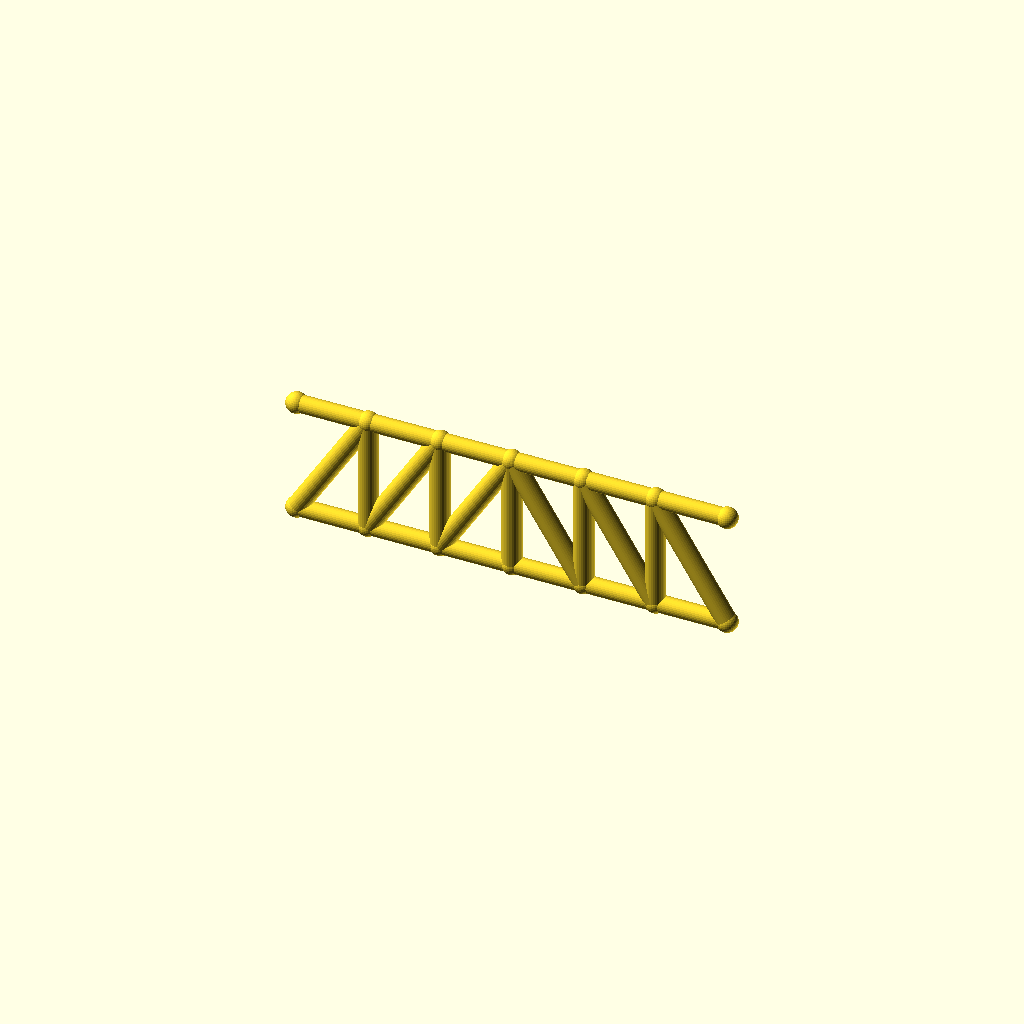
Cell 1: the model at its default parameters.
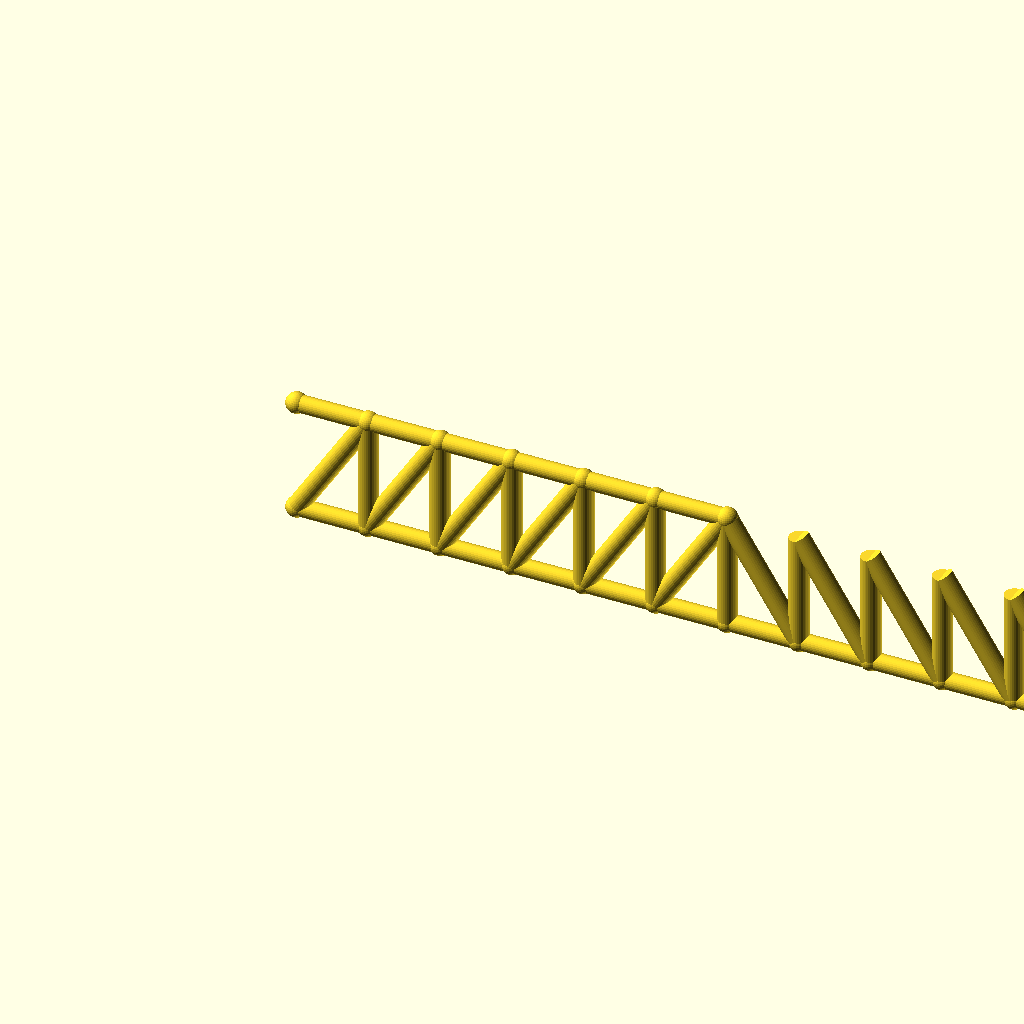
Cell 2: panels = 12 (everything else at default).
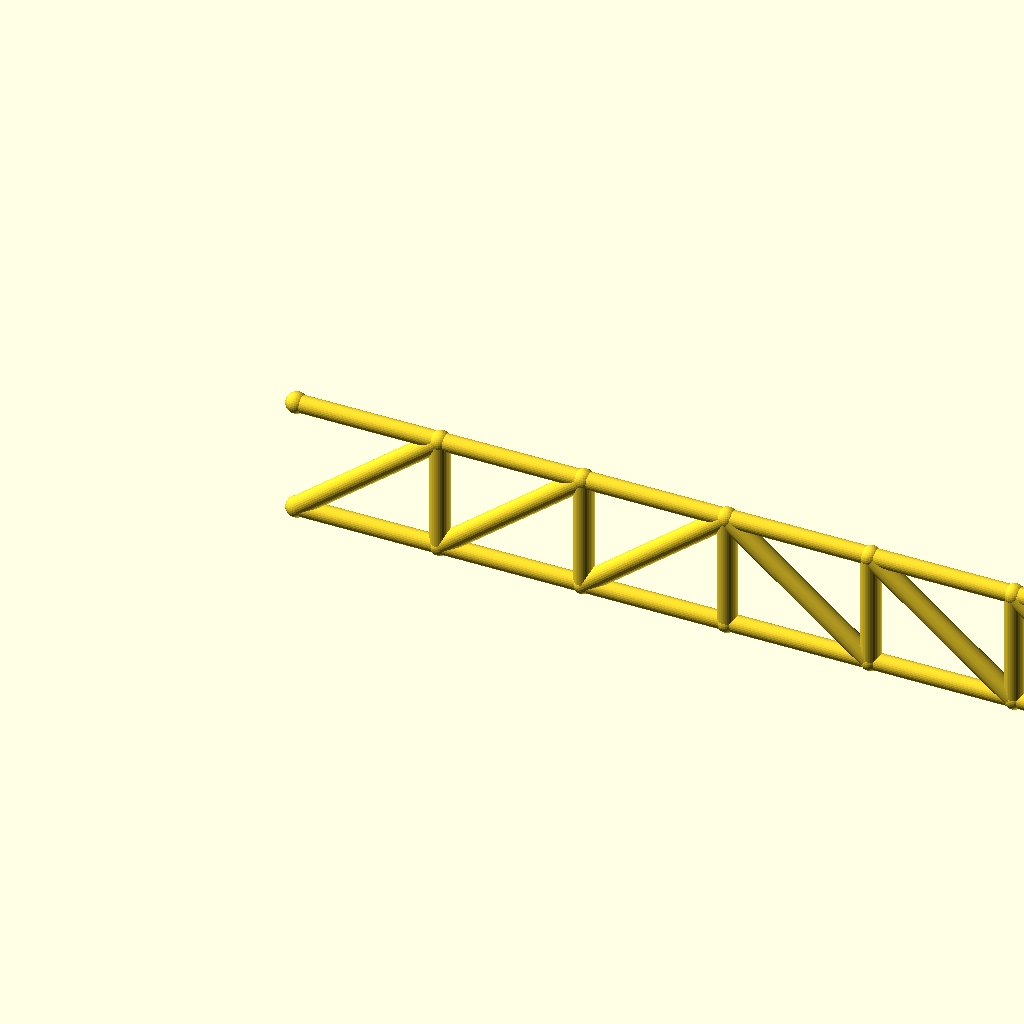
Cell 3: panel_p = 50 (everything else at default).
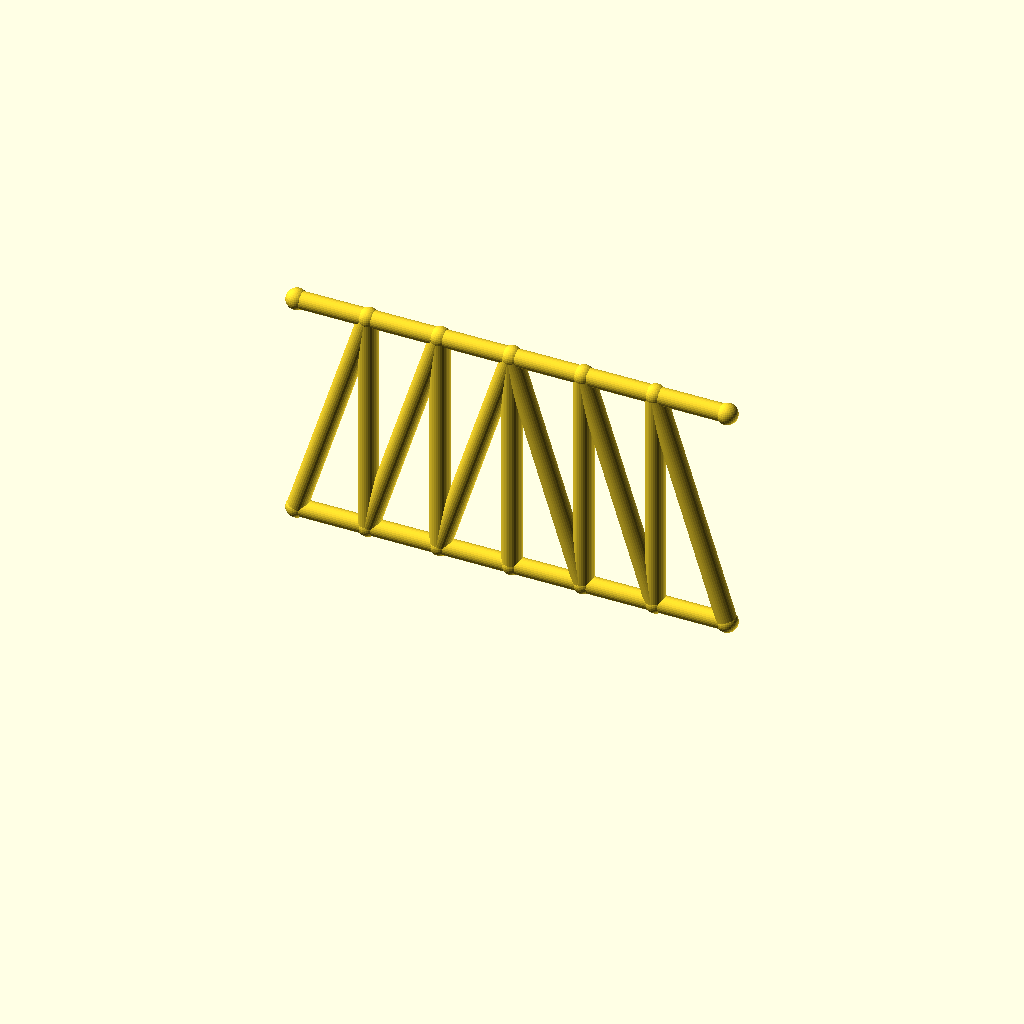
Cell 4 — frame_h set to 80, the other parameters unchanged.
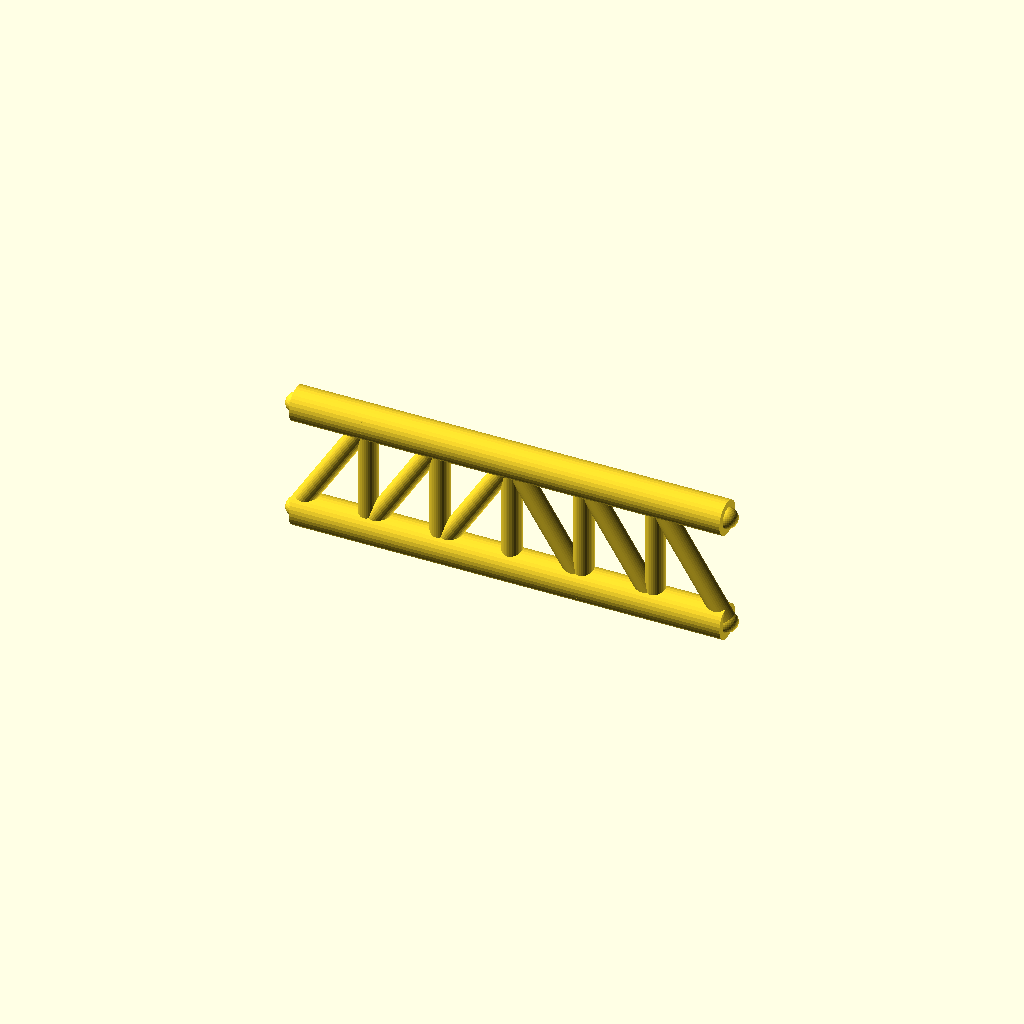
Cell 5: chord_r = 6 (everything else at default).
One fixed orthographic camera (rotation 55°, 0°, 25°; colour scheme Cornfield) for every cell.
OpenSCAD source file optional_data/data/gen2/trusses/part_0057.scad:
$fn = 32;

// ----------------------------------------------------------------------
// Pratt truss: span 150 mm, height 40 mm, 6 equal panels
// ----------------------------------------------------------------------

// --- parameters (mm) ---
panels = 6;               // number of equal panels
panel_p = 25;             // panel length, X
span = 150;               // span between the end joints
frame_h = 40;             // truss height, Z
chord_r = 3;              // chord member radius
diag_r = 3.4;             // diagonal member radius
vert_r = 3.4;             // vertical post radius
joint_r = 3.6;            // joint ball radius

module member(a, b, r) {
  /* rod: cylinder from joint a to joint b */
  d = b - a;
  length = norm(d);
  translate(a) rotate([0, acos(d[2] / length), atan2(d[1], d[0])])
    cylinder(h = length, r = r);
}

module joint(p, r) {
  /* ball at the joint centre */
  translate(p) sphere(r = r);
}

bottom = [for (i = [0 : panels]) [i * panel_p, 0, 0]];
top = [for (i = [0 : panels]) [i * panel_p, 0, frame_h]];

for (i = [0 : panels - 1]) member(bottom[i], bottom[i + 1], chord_r);
for (i = [0 : 5]) member(top[i], top[i + 1], chord_r);

/* vertical posts */
for (i = [1 : panels - 1]) member(bottom[i], top[i], vert_r);

/* diagonals lean toward mid-span */
for (i = [0 : panels - 1]) {
  if (i < panels / 2) {
    member(bottom[i], top[i + 1], diag_r);
  } else {
    member(top[i], bottom[i + 1], diag_r);
  }
}

/* joint balls */
for (i = [0 : panels]) joint(bottom[i], joint_r);
for (i = [0 : 6]) joint(top[i], joint_r);
Customizer parameters (derived from the source; name, type, default, range or options):
panels: number, default 6
panel_p: number, default 25
span: number, default 150
frame_h: number, default 40
chord_r: number, default 3
diag_r: number, default 3.4
vert_r: number, default 3.4
joint_r: number, default 3.6
